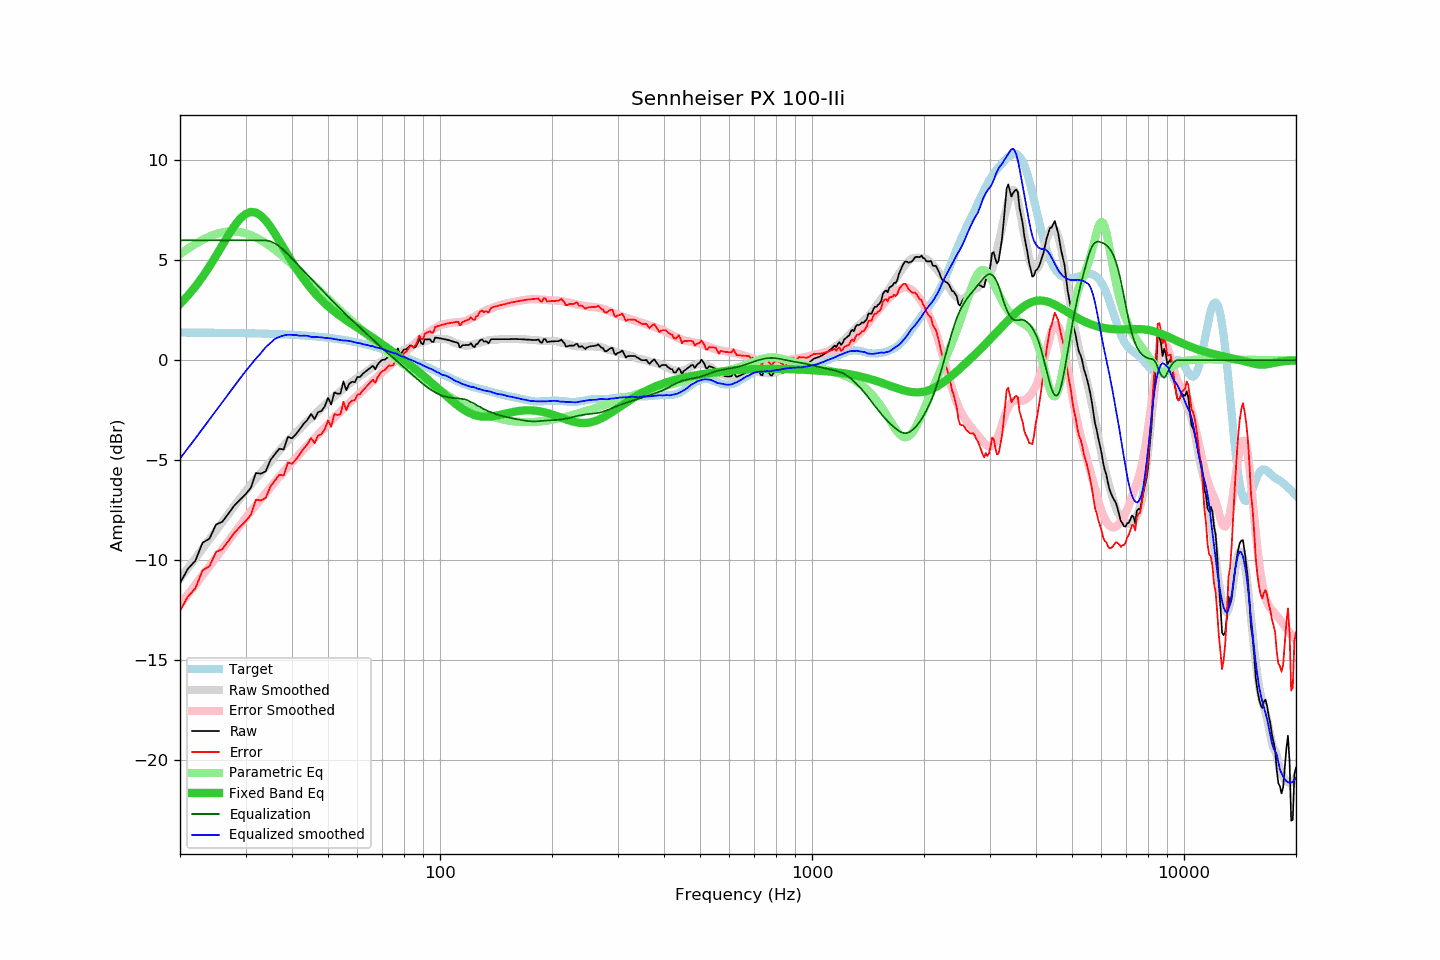

The data file committed next to this chart (first rows):
frequency, raw, error, smoothed, error_smoothed, equalization, parametric_eq, equalized_raw, equalized_smoothed, target
20, -11.14, -12.53, -10.92, -12.22, 6.00, 2.82, -5.14, -4.92, 1.39
21, -10.43, -11.82, -10.40, -11.72, 6.00, 3.23, -4.43, -4.40, 1.38
22, -10.02, -11.41, -9.91, -11.23, 6.00, 3.69, -4.02, -3.91, 1.38
23, -9.12, -10.50, -9.43, -10.76, 6.00, 4.18, -3.12, -3.43, 1.38
24, -8.92, -10.30, -8.96, -10.30, 6.00, 4.69, -2.92, -2.96, 1.38
25, -8.21, -9.59, -8.52, -9.86, 6.00, 5.23, -2.21, -2.52, 1.37
26, -8.07, -9.45, -8.09, -9.44, 6.00, 5.76, -2.07, -2.09, 1.37
27, -7.66, -9.03, -7.68, -9.03, 6.00, 6.27, -1.66, -1.68, 1.37
28, -7.26, -8.63, -7.29, -8.64, 6.00, 6.72, -1.26, -1.29, 1.36
29, -6.97, -8.33, -6.91, -8.26, 6.00, 7.08, -0.97, -0.91, 1.36
30, -6.70, -8.06, -6.55, -7.90, 6.00, 7.32, -0.70, -0.55, 1.35
31, -6.38, -7.73, -6.23, -7.56, 6.00, 7.42, -0.38, -0.23, 1.35
32, -5.63, -6.98, -5.92, -7.25, 6.00, 7.39, 0.37, 0.08, 1.34
33, -5.67, -7.01, -5.64, -6.95, 6.00, 7.23, 0.33, 0.36, 1.34
34, -5.55, -6.88, -5.34, -6.65, 6.00, 6.99, 0.45, 0.66, 1.33
35, -4.99, -6.32, -5.08, -6.36, 5.95, 6.68, 0.96, 0.87, 1.32
36, -4.69, -6.01, -4.78, -6.09, 5.84, 6.33, 1.15, 1.07, 1.31
37, -4.42, -5.73, -4.52, -5.82, 5.69, 5.97, 1.26, 1.17, 1.31
38, -4.46, -5.76, -4.26, -5.57, 5.51, 5.61, 1.04, 1.24, 1.30
39, -3.83, -5.12, -4.03, -5.33, 5.31, 5.26, 1.47, 1.28, 1.29
40, -3.90, -5.18, -3.83, -5.10, 5.10, 4.93, 1.19, 1.27, 1.28
41, -3.69, -4.96, -3.61, -4.88, 4.88, 4.61, 1.18, 1.27, 1.26
42, -3.44, -4.70, -3.44, -4.67, 4.67, 4.33, 1.22, 1.22, 1.25
43, -3.17, -4.41, -3.23, -4.47, 4.47, 4.06, 1.29, 1.23, 1.24
44, -2.98, -4.21, -3.04, -4.27, 4.27, 3.81, 1.29, 1.23, 1.23
45, -2.68, -3.90, -2.91, -4.08, 4.08, 3.59, 1.40, 1.17, 1.21
46, -2.94, -4.14, -2.72, -3.90, 3.90, 3.38, 0.95, 1.17, 1.20
47, -2.59, -3.77, -2.56, -3.71, 3.71, 3.19, 1.12, 1.16, 1.18
48, -2.53, -3.70, -2.39, -3.54, 3.54, 3.01, 1.00, 1.15, 1.16
49, -2.30, -3.45, -2.25, -3.37, 3.37, 2.85, 1.06, 1.12, 1.14
50, -1.88, -3.01, -2.09, -3.20, 3.20, 2.70, 1.31, 1.11, 1.13
51, -2.21, -3.32, -1.94, -3.03, 3.03, 2.57, 0.82, 1.09, 1.11
52, -1.60, -2.69, -1.81, -2.88, 2.88, 2.44, 1.27, 1.06, 1.09
53, -1.67, -2.74, -1.69, -2.72, 2.72, 2.32, 1.05, 1.03, 1.06
54, -1.66, -2.70, -1.56, -2.57, 2.57, 2.21, 0.90, 1.01, 1.04
55, -1.05, -2.07, -1.43, -2.42, 2.42, 2.10, 1.36, 0.99, 1.02
56, -1.49, -2.49, -1.29, -2.28, 2.28, 2.00, 0.78, 0.99, 0.99
57, -1.17, -2.14, -1.17, -2.14, 2.14, 1.90, 0.96, 0.96, 0.97
58, -1.07, -2.02, -1.06, -2.00, 2.00, 1.81, 0.93, 0.94, 0.94
59, -1.09, -2.01, -0.97, -1.87, 1.87, 1.72, 0.78, 0.90, 0.91
60, -0.83, -1.72, -0.89, -1.75, 1.75, 1.63, 0.91, 0.86, 0.89
61, -0.83, -1.69, -0.77, -1.63, 1.63, 1.55, 0.79, 0.85, 0.86
62, -0.67, -1.50, -0.70, -1.50, 1.50, 1.46, 0.83, 0.80, 0.83
63, -0.57, -1.37, -0.60, -1.38, 1.38, 1.38, 0.81, 0.78, 0.80
64, -0.47, -1.24, -0.51, -1.27, 1.27, 1.29, 0.79, 0.76, 0.77
65, -0.37, -1.11, -0.43, -1.15, 1.15, 1.21, 0.77, 0.72, 0.73
66, -0.27, -0.97, -0.32, -1.03, 1.03, 1.13, 0.76, 0.71, 0.70
67, -0.45, -1.12, -0.27, -0.92, 0.92, 1.04, 0.47, 0.65, 0.67
68, -0.20, -0.84, -0.18, -0.81, 0.81, 0.96, 0.61, 0.63, 0.63
69, -0.07, -0.67, -0.10, -0.70, 0.70, 0.88, 0.63, 0.60, 0.60
70, 0.03, -0.53, -0.04, -0.60, 0.60, 0.80, 0.62, 0.56, 0.56
71, 0.03, -0.50, 0.03, -0.50, 0.50, 0.72, 0.52, 0.52, 0.52
72, 0.12, -0.37, 0.08, -0.39, 0.39, 0.64, 0.51, 0.48, 0.49
73, 0.20, -0.25, 0.14, -0.29, 0.29, 0.56, 0.49, 0.43, 0.45
74, 0.14, -0.27, 0.20, -0.20, 0.20, 0.48, 0.33, 0.39, 0.41
75, 0.14, -0.24, 0.26, -0.10, 0.10, 0.40, 0.24, 0.37, 0.37
76, 0.35, 0.01, 0.33, -0.01, 0.01, 0.32, 0.36, 0.34, 0.33
77, 0.60, 0.30, 0.38, 0.08, -0.08, 0.24, 0.51, 0.30, 0.29
78, 0.28, 0.02, 0.41, 0.17, -0.17, 0.16, 0.10, 0.23, 0.25
79, 0.40, 0.18, 0.46, 0.26, -0.26, 0.08, 0.13, 0.20, 0.21
... 553 more rows
